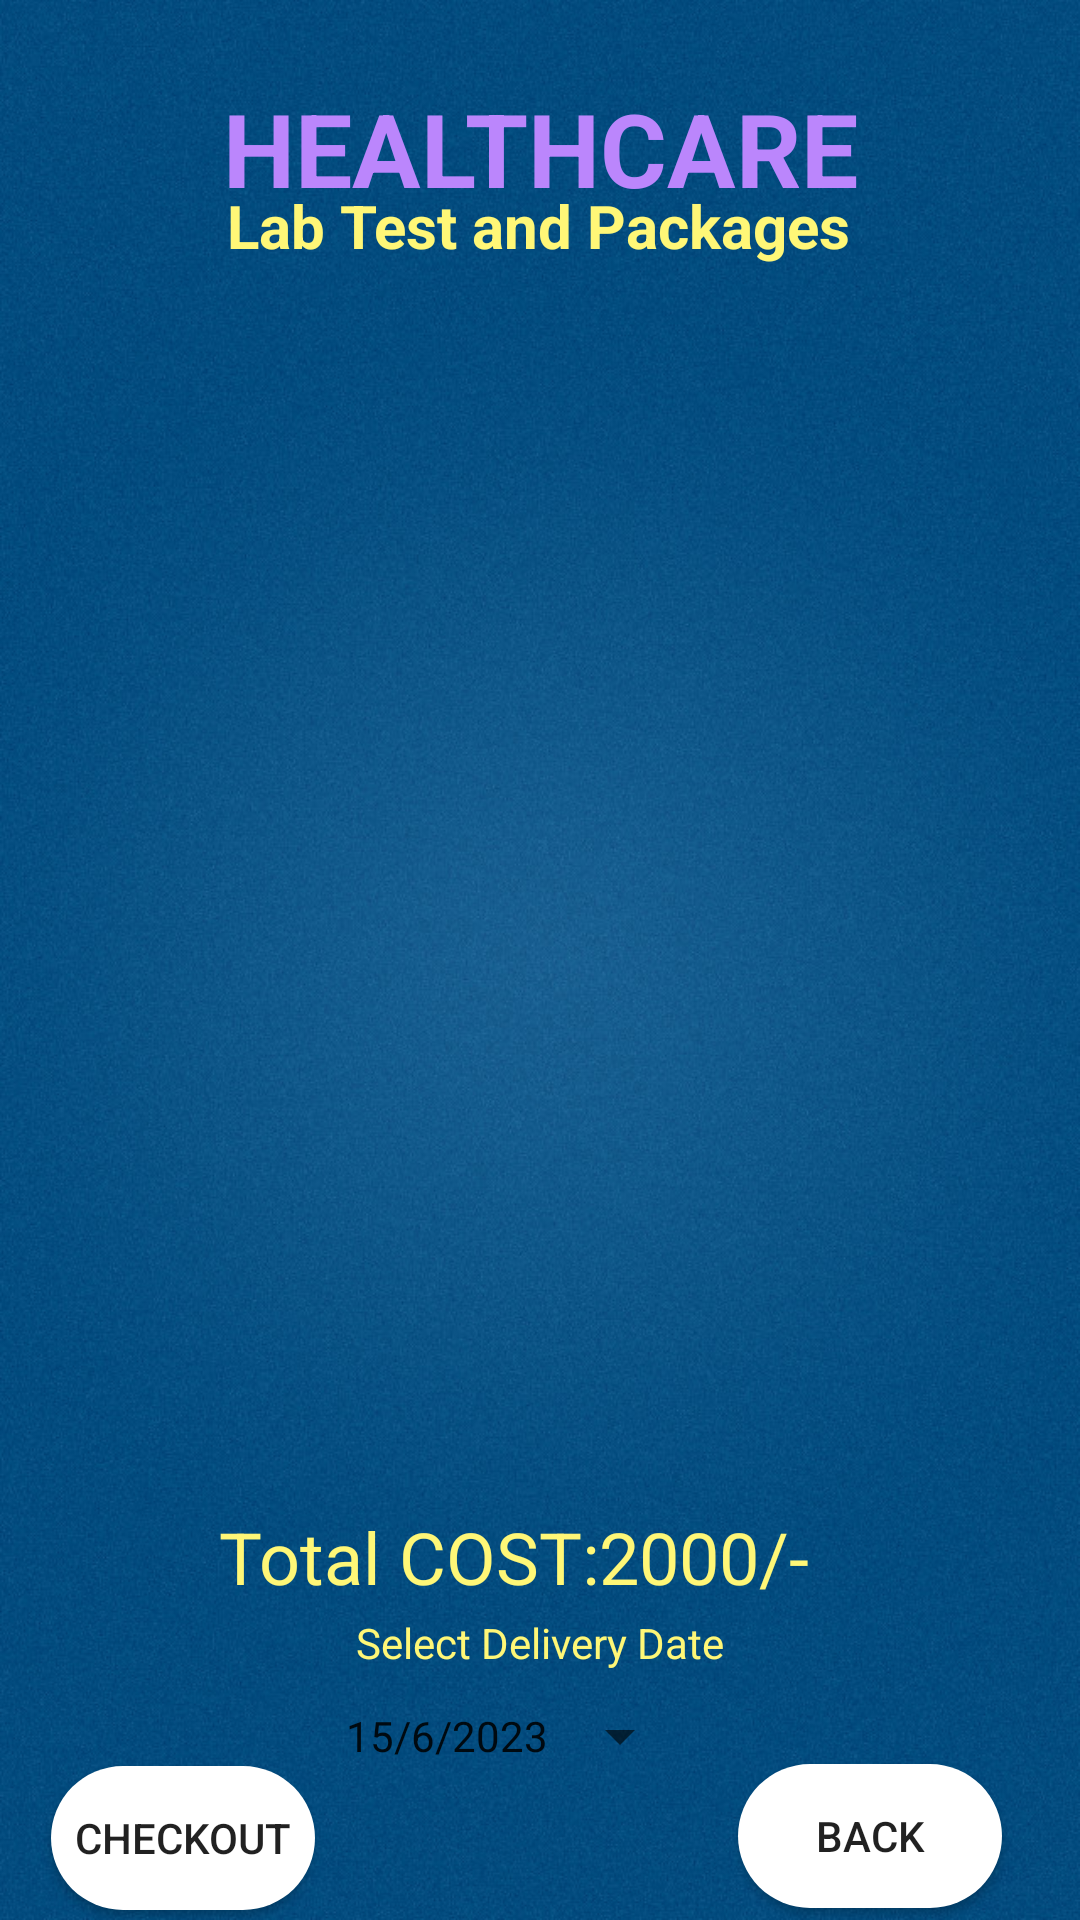

Android layout source for this screen:
<!-- AndroidManifest.xml: application theme Theme.Healthcare -->
<!-- res/layout/activity_cart_buy_medicine.xml -->
<?xml version="1.0" encoding="utf-8"?>
<androidx.constraintlayout.widget.ConstraintLayout xmlns:android="http://schemas.android.com/apk/res/android"
    xmlns:app="http://schemas.android.com/apk/res-auto"
    xmlns:tools="http://schemas.android.com/tools"
    android:layout_width="match_parent"
    android:layout_height="match_parent"
    android:background="@drawable/background"
    tools:context=".CartBuyMedicineActivity">

    <TextView
        android:id="@+id/titleViewLTName"
        android:layout_width="wrap_content"
        android:layout_height="wrap_content"
        android:text="HEALTHCARE"
        android:textColor="@color/purple_200"
        android:textSize="34sp"
        android:textStyle="bold"
        app:layout_constraintBottom_toBottomOf="parent"
        app:layout_constraintEnd_toEndOf="parent"
        app:layout_constraintStart_toStartOf="parent"
        app:layout_constraintTop_toTopOf="parent"
        app:layout_constraintVertical_bias="0.045"/>

    <TextView
        android:id="@+id/titleViewBMCartTitle"
        android:layout_width="wrap_content"
        android:layout_height="wrap_content"
        android:layout_marginBottom="560dp"
        android:text="Lab Test and Packages"
        android:textColor="@color/yellowLight"
        android:textSize="20sp"
        android:textStyle="bold"
        app:layout_constraintBottom_toBottomOf="parent"
        app:layout_constraintEnd_toEndOf="parent"
        app:layout_constraintHorizontal_bias="0.497"
        app:layout_constraintStart_toStartOf="parent"
        app:layout_constraintTop_toBottomOf="@+id/titleViewLTName"
        app:layout_constraintVertical_bias="0.544" />

    <TextView
        android:id="@+id/titleViewCartTitle2"
        android:layout_width="wrap_content"
        android:layout_height="wrap_content"
        android:layout_marginBottom="612dp"
        android:text="Deliver Location: Pune"
        android:textColor="@color/colorWhite"
        android:textSize="16sp"
        android:textStyle="bold"
        app:layout_constraintBottom_toBottomOf="parent"
        app:layout_constraintEnd_toEndOf="parent"
        app:layout_constraintHorizontal_bias="0.497"
        app:layout_constraintStart_toStartOf="parent"
        app:layout_constraintTop_toBottomOf="@+id/titleViewLTName"
        app:layout_constraintVertical_bias="0.028" />

    <ListView
        android:id="@+id/listViewCartBM"
        android:layout_width="344dp"
        android:layout_height="391dp"
        android:layout_margin="10dp"
        android:layout_marginStart="16dp"
        android:layout_marginTop="16dp"
        android:layout_marginEnd="16dp"
        app:layout_constraintBottom_toBottomOf="parent"
        app:layout_constraintEnd_toEndOf="parent"
        app:layout_constraintStart_toStartOf="parent"
        app:layout_constraintTop_toBottomOf="@+id/titleViewBMCartTitle"
        app:layout_constraintVertical_bias="0.029" />

    <Button
        android:id="@+id/buttonBMCartBack"
        android:layout_width="wrap_content"
        android:layout_height="wrap_content"
        android:layout_marginBottom="4dp"
        android:background="@drawable/btn_bg"
        android:text="BACK"
        app:layout_constraintBottom_toBottomOf="parent"
        app:layout_constraintEnd_toEndOf="parent"
        app:layout_constraintHorizontal_bias="0.904"
        app:layout_constraintStart_toStartOf="parent"
        app:layout_constraintTop_toBottomOf="@+id/listViewCartBM"
        app:layout_constraintVertical_bias="1.0" />

    <Button
        android:id="@+id/buttonBMCartCheckout"
        android:layout_width="wrap_content"
        android:layout_height="wrap_content"
        android:background="@drawable/btn_bg"
        android:text="Checkout"
        app:layout_constraintBottom_toBottomOf="parent"
        app:layout_constraintEnd_toEndOf="parent"
        app:layout_constraintHorizontal_bias="0.063"
        app:layout_constraintStart_toStartOf="parent"
        app:layout_constraintTop_toBottomOf="@+id/listViewCartBM"
        app:layout_constraintVertical_bias="0.966" />

    <TextView
        android:id="@+id/textView4"
        android:layout_width="wrap_content"
        android:layout_height="wrap_content"
        android:text="Select Delivery Date"
        android:textColor="@color/yellowLight"
        app:layout_constraintBottom_toBottomOf="parent"
        app:layout_constraintEnd_toEndOf="parent"
        app:layout_constraintStart_toStartOf="parent"
        app:layout_constraintTop_toBottomOf="@+id/listViewCartBM"
        app:layout_constraintVertical_bias="0.349" />

    <Button
        android:id="@+id/buttonBmCartDate"
        style="?android:spinnerStyle"
        android:layout_width="wrap_content"
        android:layout_height="wrap_content"
        android:text="15/6/2023"
        app:layout_constraintBottom_toBottomOf="parent"
        app:layout_constraintEnd_toEndOf="parent"
        app:layout_constraintHorizontal_bias="0.471"
        app:layout_constraintStart_toStartOf="parent"
        app:layout_constraintTop_toBottomOf="@+id/listViewCartBM"
        app:layout_constraintVertical_bias="0.62" />

    <TextView
        android:id="@+id/textViewBMCartTotalCost"
        android:layout_width="wrap_content"
        android:layout_height="wrap_content"
        android:text="Total COST:2000/-"
        android:textColor="@color/yellowLight"
        android:textSize="24sp"
        app:layout_constraintBottom_toBottomOf="parent"
        app:layout_constraintEnd_toEndOf="parent"
        app:layout_constraintHorizontal_bias="0.446"
        app:layout_constraintStart_toStartOf="parent"
        app:layout_constraintTop_toBottomOf="@+id/listViewCartBM"
        app:layout_constraintVertical_bias="0.08" />

</androidx.constraintlayout.widget.ConstraintLayout>
<!-- resources referenced by this layout -->
<resources>
  <color name="colorWhite">#FFFFFF</color>
  <color name="purple_200">#FFBB86FC</color>
  <color name="yellowLight">#FFF777</color>
  <!-- drawable background: jpg bitmap (drawable, 148760 bytes) -->
  <!-- drawable btn_bg (drawable) -->
  <?xml version="1.0" encoding="utf-8"?>
  <shape xmlns:android="http://schemas.android.com/apk/res/android">
      <solid android:color="@color/colorWhite"/>
      <corners android:radius="70dp"/>
  </shape>
  <style name="Theme.Healthcare" parent="Theme.MaterialComponents.DayNight.NoActionBar">
  
  
  
  
  
  
  
  
  
  
  
          
          <item name="colorPrimary">@color/primary</item>
          
          <item name="android:statusBarColor" tools:targetApi="l">@color/primary</item>
          
      </style>
  <color name="primary">#1C2E46</color>
</resources>
